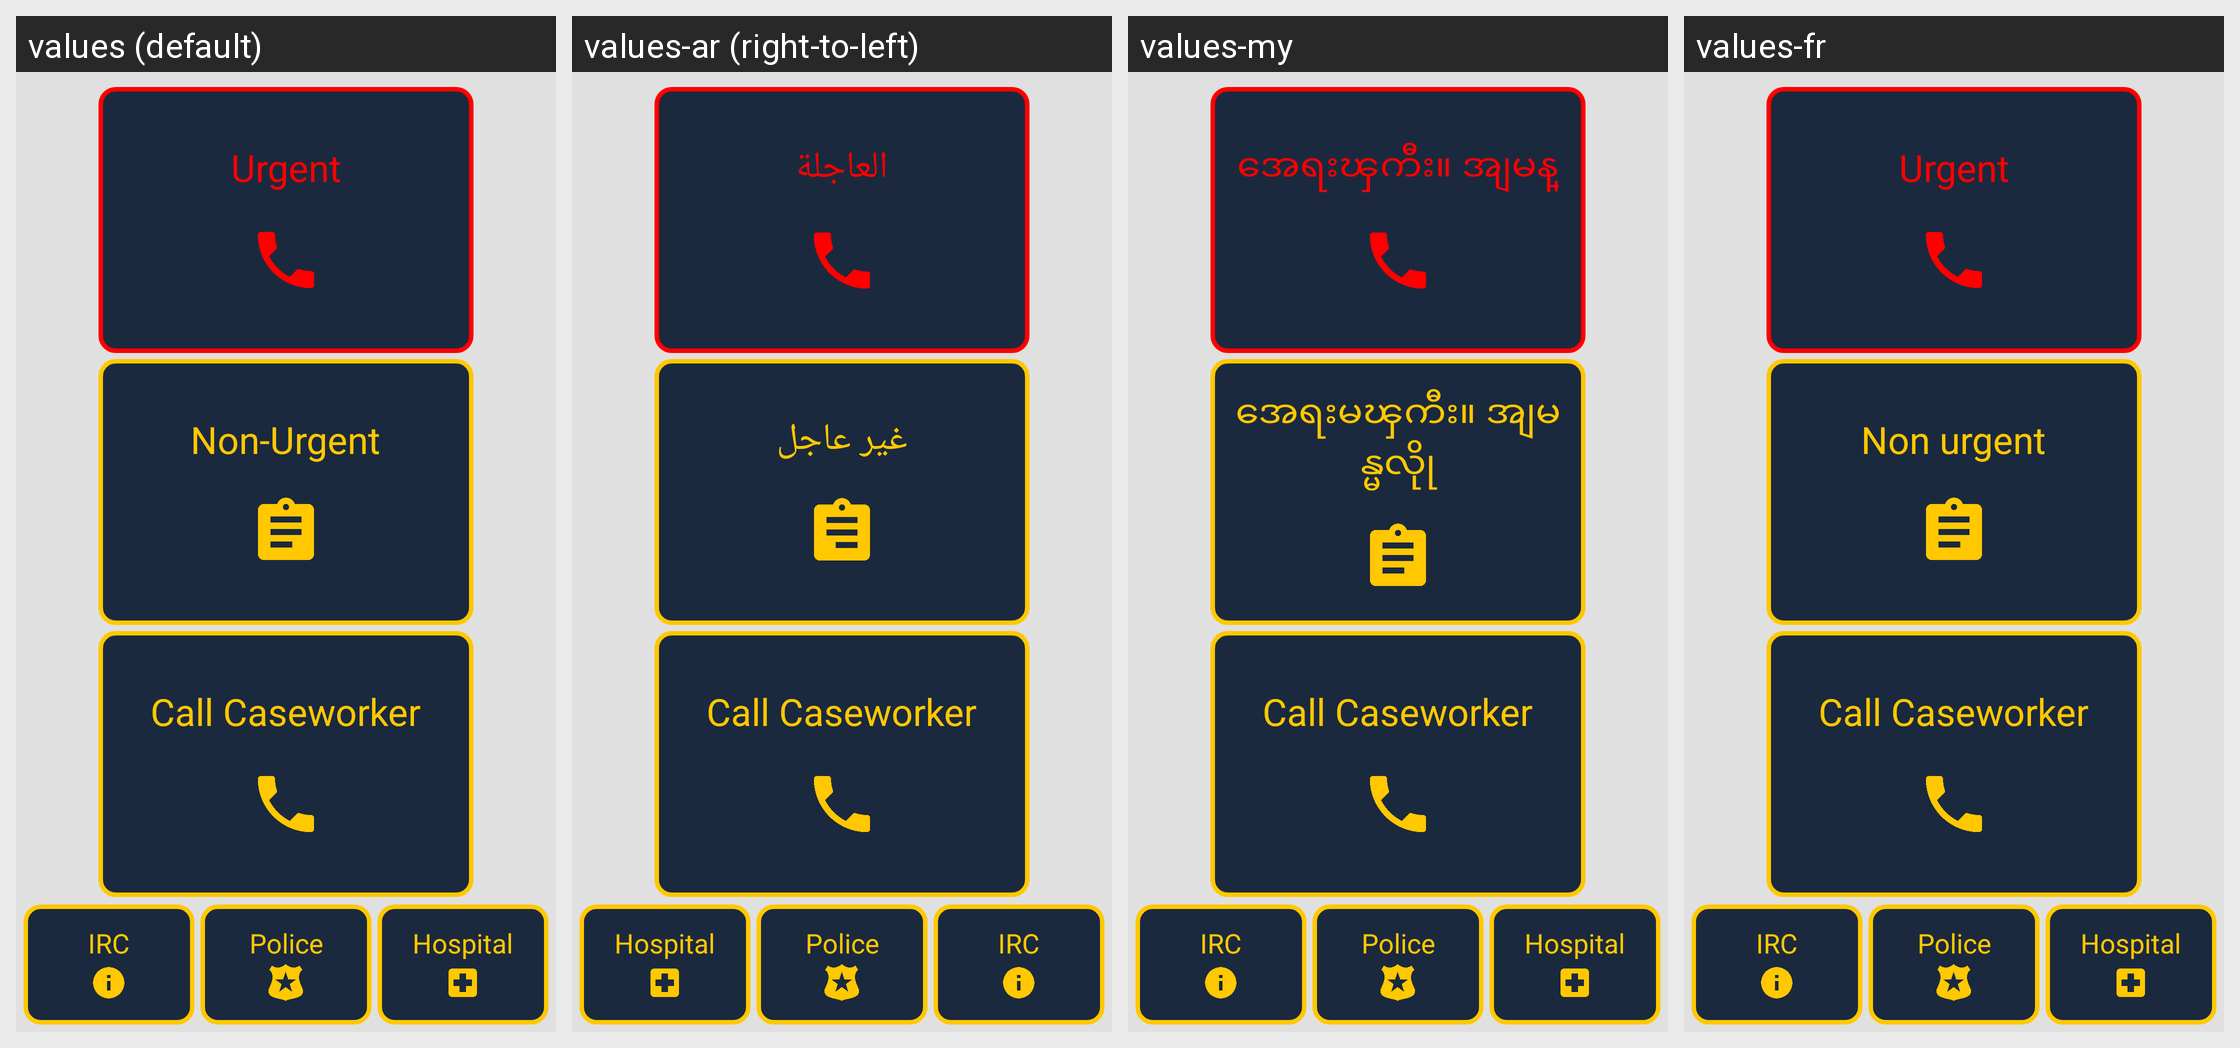

Strings drawn on this Android screen and how each of the app's shown locales translates them:
Android screen res/layout/content_main.xml rendered under 4 locales, left to right: values (default), values-ar (right-to-left), values-my, values-fr. Device: Nexus 5 (rendered at 1080×1920; each locale shown at half size, 540×960, under a caption strip naming it); theme AppTheme.
Other locales in the repository, not shown: values-rhg, values-so.
Strings drawn on this screen, with the default value and each locale's value (text and hints the layout hard-codes, and strings that could not be matched under every locale, appear in the picture but are not listed):

btn_urgent
  values: Urgent
  values-ar: العاجلة
  values-my: အေရးၾကီး။ အျမန္
  values-fr: Urgent

btn_non_urgent
  values: Non-Urgent
  values-ar: غير عاجل
  values-my: အေရးမၾကီး။ အျမန္မလိုု
  values-fr: Non urgent

call_case_worker
  values: Call Caseworker
  values-ar: Call Caseworker  [not translated; the default value is used]
  values-my: Call Caseworker  [not translated; the default value is used]
  values-fr: Call Caseworker  [not translated; the default value is used]

irc
  values: IRC
  values-ar: IRC  [not translated; the default value is used]
  values-my: IRC  [not translated; the default value is used]
  values-fr: IRC  [not translated; the default value is used]

police
  values: Police
  values-ar: Police  [not translated; the default value is used]
  values-my: Police  [not translated; the default value is used]
  values-fr: Police  [not translated; the default value is used]

hospital
  values: Hospital
  values-ar: Hospital  [not translated; the default value is used]
  values-my: Hospital  [not translated; the default value is used]
  values-fr: Hospital  [not translated; the default value is used]
